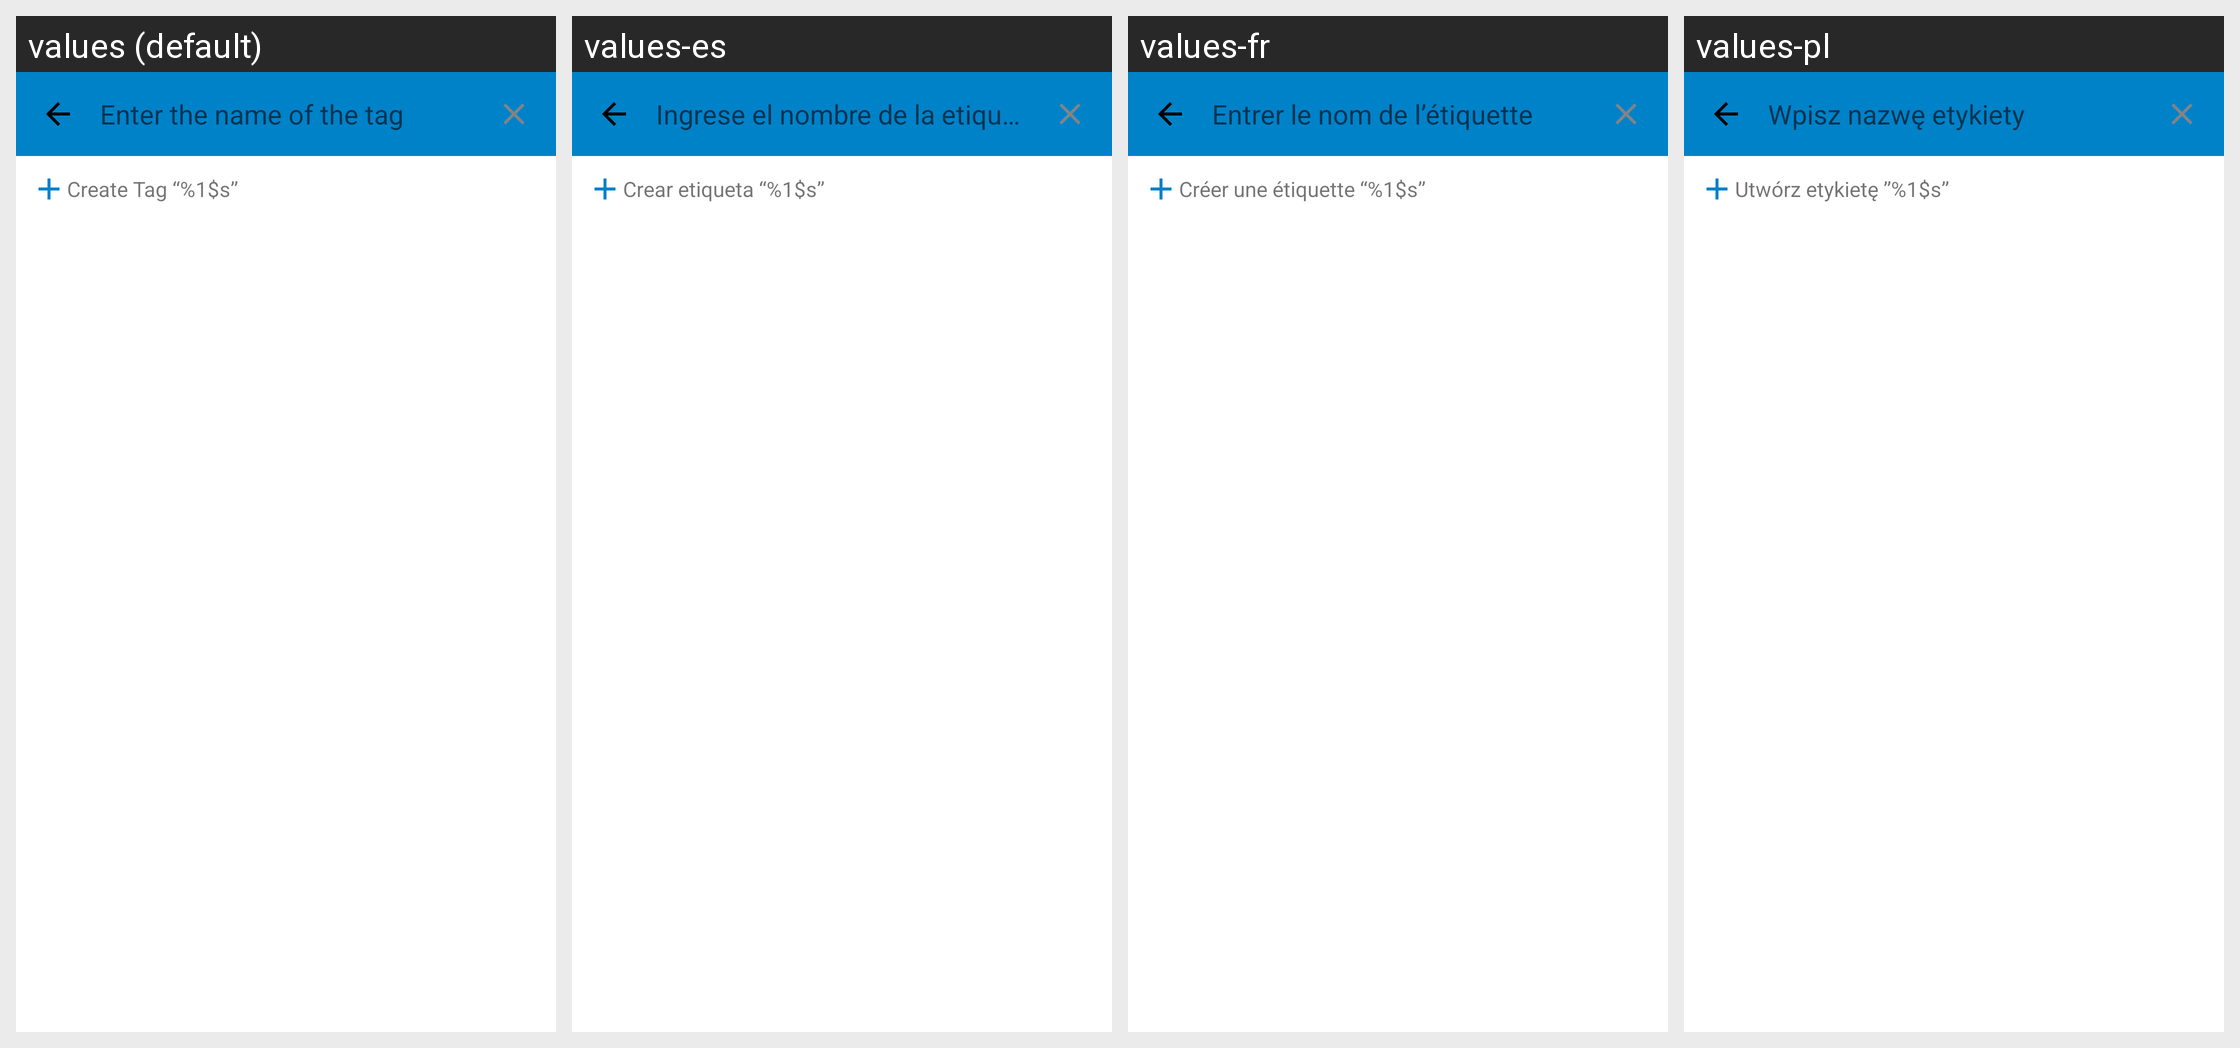

The Android screen above is rendered under several locales of the same app. Produce the string resources it draws, with the default and per-locale values.
Android screen res/layout/activity_tags.xml rendered under 4 locales, left to right: values (default), values-es, values-fr, values-pl. Device: Nexus 5 (rendered at 1080×1920; each locale shown at half size, 540×960, under a caption strip naming it); theme AppTheme.
Other locales in the repository, not shown: values-de.
Strings drawn on this screen, with the default value and each locale's value (text and hints the layout hard-codes, and strings that could not be matched under every locale, appear in the picture but are not listed):

enter_tag_name
  values: Enter the name of the tag
  values-es: Ingrese el nombre de la etiqueta
  values-fr: Entrer le nom de l’étiquette
  values-pl: Wpisz nazwę etykiety

create_tag
  values: Create Tag “%1$s”
  values-es: Crear etiqueta “%1$s”
  values-fr: Créer une étiquette “%1$s”
  values-pl: Utwórz etykietę ”%1$s”
